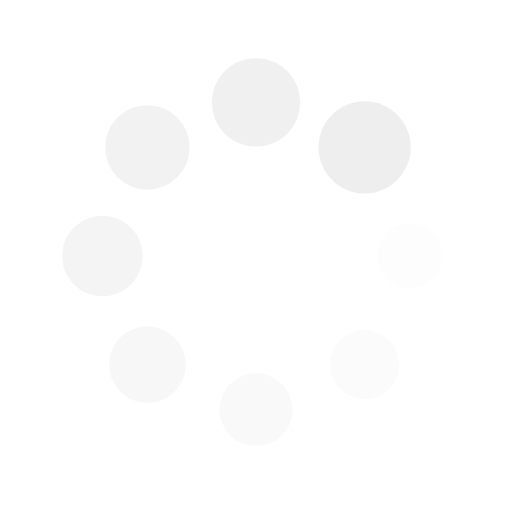
t = 0.00 s
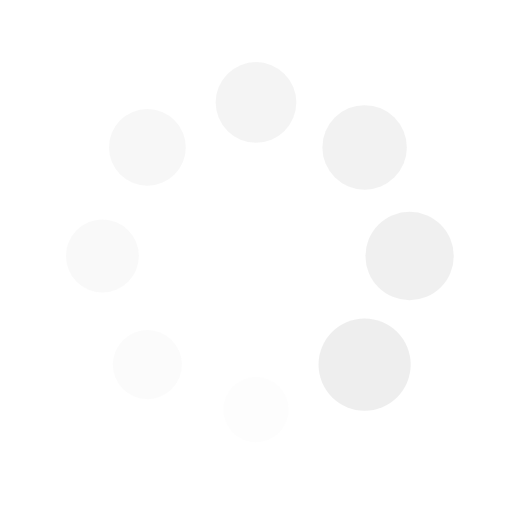
t = 0.25 s
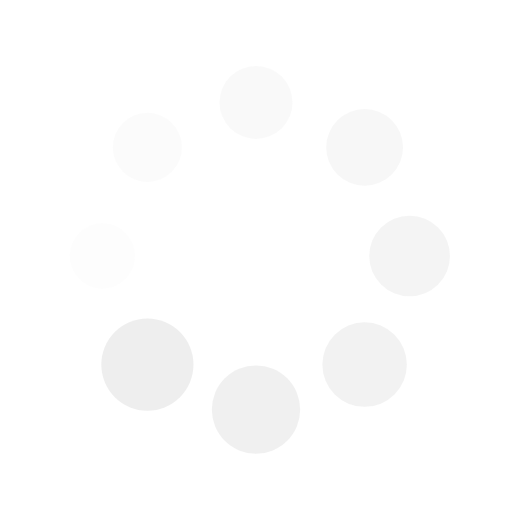
t = 0.50 s
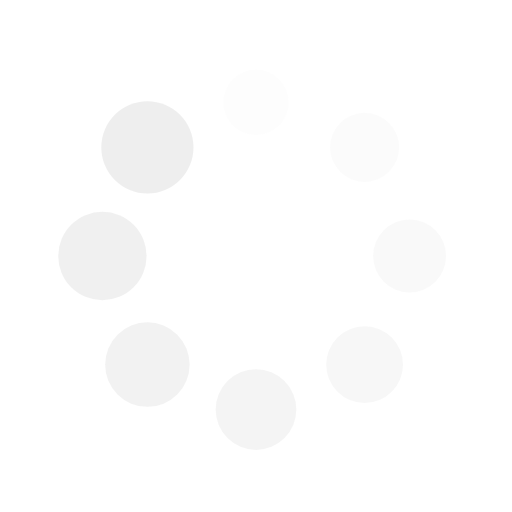
t = 0.75 s

The animated SVG that drew these frames (rendered in a browser with its animation timeline set to each time). Animation: 16 SMIL elements (animate=8,animateTransform=8); one cycle of 1.00 s, repeats indefinitely.

<svg xmlns="http://www.w3.org/2000/svg" viewBox="0 0 100 100" preserveAspectRatio="xMidYMid" width="200" height="200" style="shape-rendering: auto; display: block;" xmlns:xlink="http://www.w3.org/1999/xlink">
<g><g transform="translate(80,50)">
<g transform="rotate(0)">
<circle fill-opacity="1" fill="#e9e9e9c4" r="6" cy="0" cx="0">
  <animateTransform repeatCount="indefinite" dur="1s" keyTimes="0;1" values="1.5 1.5;1 1" begin="-0.875s" type="scale" attributeName="transform"></animateTransform>
  <animate begin="-0.875s" values="1;0" repeatCount="indefinite" dur="1s" keyTimes="0;1" attributeName="fill-opacity"></animate>
</circle>
</g>
</g><g transform="translate(71.21320343559643,71.21320343559643)">
<g transform="rotate(45)">
<circle fill-opacity="0.875" fill="#e9e9e9c4" r="6" cy="0" cx="0">
  <animateTransform repeatCount="indefinite" dur="1s" keyTimes="0;1" values="1.5 1.5;1 1" begin="-0.75s" type="scale" attributeName="transform"></animateTransform>
  <animate begin="-0.75s" values="1;0" repeatCount="indefinite" dur="1s" keyTimes="0;1" attributeName="fill-opacity"></animate>
</circle>
</g>
</g><g transform="translate(50,80)">
<g transform="rotate(90)">
<circle fill-opacity="0.75" fill="#e9e9e9c4" r="6" cy="0" cx="0">
  <animateTransform repeatCount="indefinite" dur="1s" keyTimes="0;1" values="1.5 1.5;1 1" begin="-0.625s" type="scale" attributeName="transform"></animateTransform>
  <animate begin="-0.625s" values="1;0" repeatCount="indefinite" dur="1s" keyTimes="0;1" attributeName="fill-opacity"></animate>
</circle>
</g>
</g><g transform="translate(28.786796564403577,71.21320343559643)">
<g transform="rotate(135)">
<circle fill-opacity="0.625" fill="#e9e9e9c4" r="6" cy="0" cx="0">
  <animateTransform repeatCount="indefinite" dur="1s" keyTimes="0;1" values="1.5 1.5;1 1" begin="-0.5s" type="scale" attributeName="transform"></animateTransform>
  <animate begin="-0.5s" values="1;0" repeatCount="indefinite" dur="1s" keyTimes="0;1" attributeName="fill-opacity"></animate>
</circle>
</g>
</g><g transform="translate(20,50.00000000000001)">
<g transform="rotate(180)">
<circle fill-opacity="0.5" fill="#e9e9e9c4" r="6" cy="0" cx="0">
  <animateTransform repeatCount="indefinite" dur="1s" keyTimes="0;1" values="1.5 1.5;1 1" begin="-0.375s" type="scale" attributeName="transform"></animateTransform>
  <animate begin="-0.375s" values="1;0" repeatCount="indefinite" dur="1s" keyTimes="0;1" attributeName="fill-opacity"></animate>
</circle>
</g>
</g><g transform="translate(28.78679656440357,28.786796564403577)">
<g transform="rotate(225)">
<circle fill-opacity="0.375" fill="#e9e9e9c4" r="6" cy="0" cx="0">
  <animateTransform repeatCount="indefinite" dur="1s" keyTimes="0;1" values="1.5 1.5;1 1" begin="-0.25s" type="scale" attributeName="transform"></animateTransform>
  <animate begin="-0.25s" values="1;0" repeatCount="indefinite" dur="1s" keyTimes="0;1" attributeName="fill-opacity"></animate>
</circle>
</g>
</g><g transform="translate(49.99999999999999,20)">
<g transform="rotate(270)">
<circle fill-opacity="0.25" fill="#e9e9e9c4" r="6" cy="0" cx="0">
  <animateTransform repeatCount="indefinite" dur="1s" keyTimes="0;1" values="1.5 1.5;1 1" begin="-0.125s" type="scale" attributeName="transform"></animateTransform>
  <animate begin="-0.125s" values="1;0" repeatCount="indefinite" dur="1s" keyTimes="0;1" attributeName="fill-opacity"></animate>
</circle>
</g>
</g><g transform="translate(71.21320343559643,28.78679656440357)">
<g transform="rotate(315)">
<circle fill-opacity="0.125" fill="#e9e9e9c4" r="6" cy="0" cx="0">
  <animateTransform repeatCount="indefinite" dur="1s" keyTimes="0;1" values="1.5 1.5;1 1" begin="0s" type="scale" attributeName="transform"></animateTransform>
  <animate begin="0s" values="1;0" repeatCount="indefinite" dur="1s" keyTimes="0;1" attributeName="fill-opacity"></animate>
</circle>
</g>
</g><g></g></g></svg>
